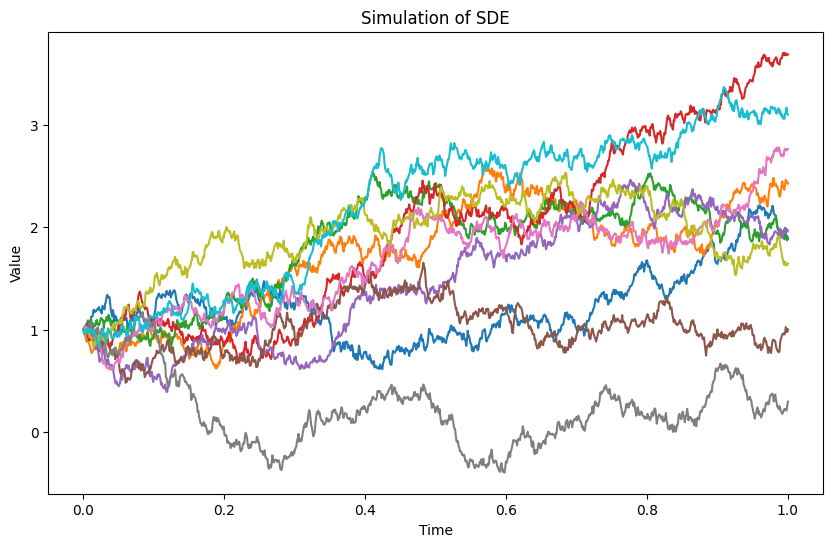

The matplotlib source for this figure:
import numpy as np
#import seaborn as sns
import matplotlib.pyplot as plt  # 添加了 matplotlib 库用于绘图


plt.rcParams['font.sans-serif'] = ['SimHei']  # 用来正常显示中文标签
plt.rcParams['axes.unicode_minus'] = False  # 用来正常显示负号


# 参数设置
x0 = 1
n = 1000
t = np.linspace(0, 1, n)
dt = 1 / (n - 1)
N = 10

# 初始化
x = np.ones((N, n)) * x0

# 定义 mu 和 sigma 函数
def mu(x):
    return np.sin(x)

def sigma(x):
    return 1

# 生成正态分布随机数
dW = np.sqrt(dt) * np.random.randn(N, n)

# 模拟 SDE
for i in range(n - 1):
    x[:, i+1] = x[:, i] + mu(x[:, i]) * dt + sigma(x[:, i]) * dW[:, i]

# 打印结果
print(x)

# 使用 seaborn 绘制结果可视化
#sns.set_palette("pastel", 8)

# 绘制所有路径的折线图
plt.figure(figsize=(10, 6))
for i in range(N):
    plt.plot(t, x[i], alpha=1)  # 使用 alpha 参数使得多条路径更易观察
plt.xlabel('Time')
plt.ylabel('Value')
plt.title('Simulation of SDE')
plt.show()
